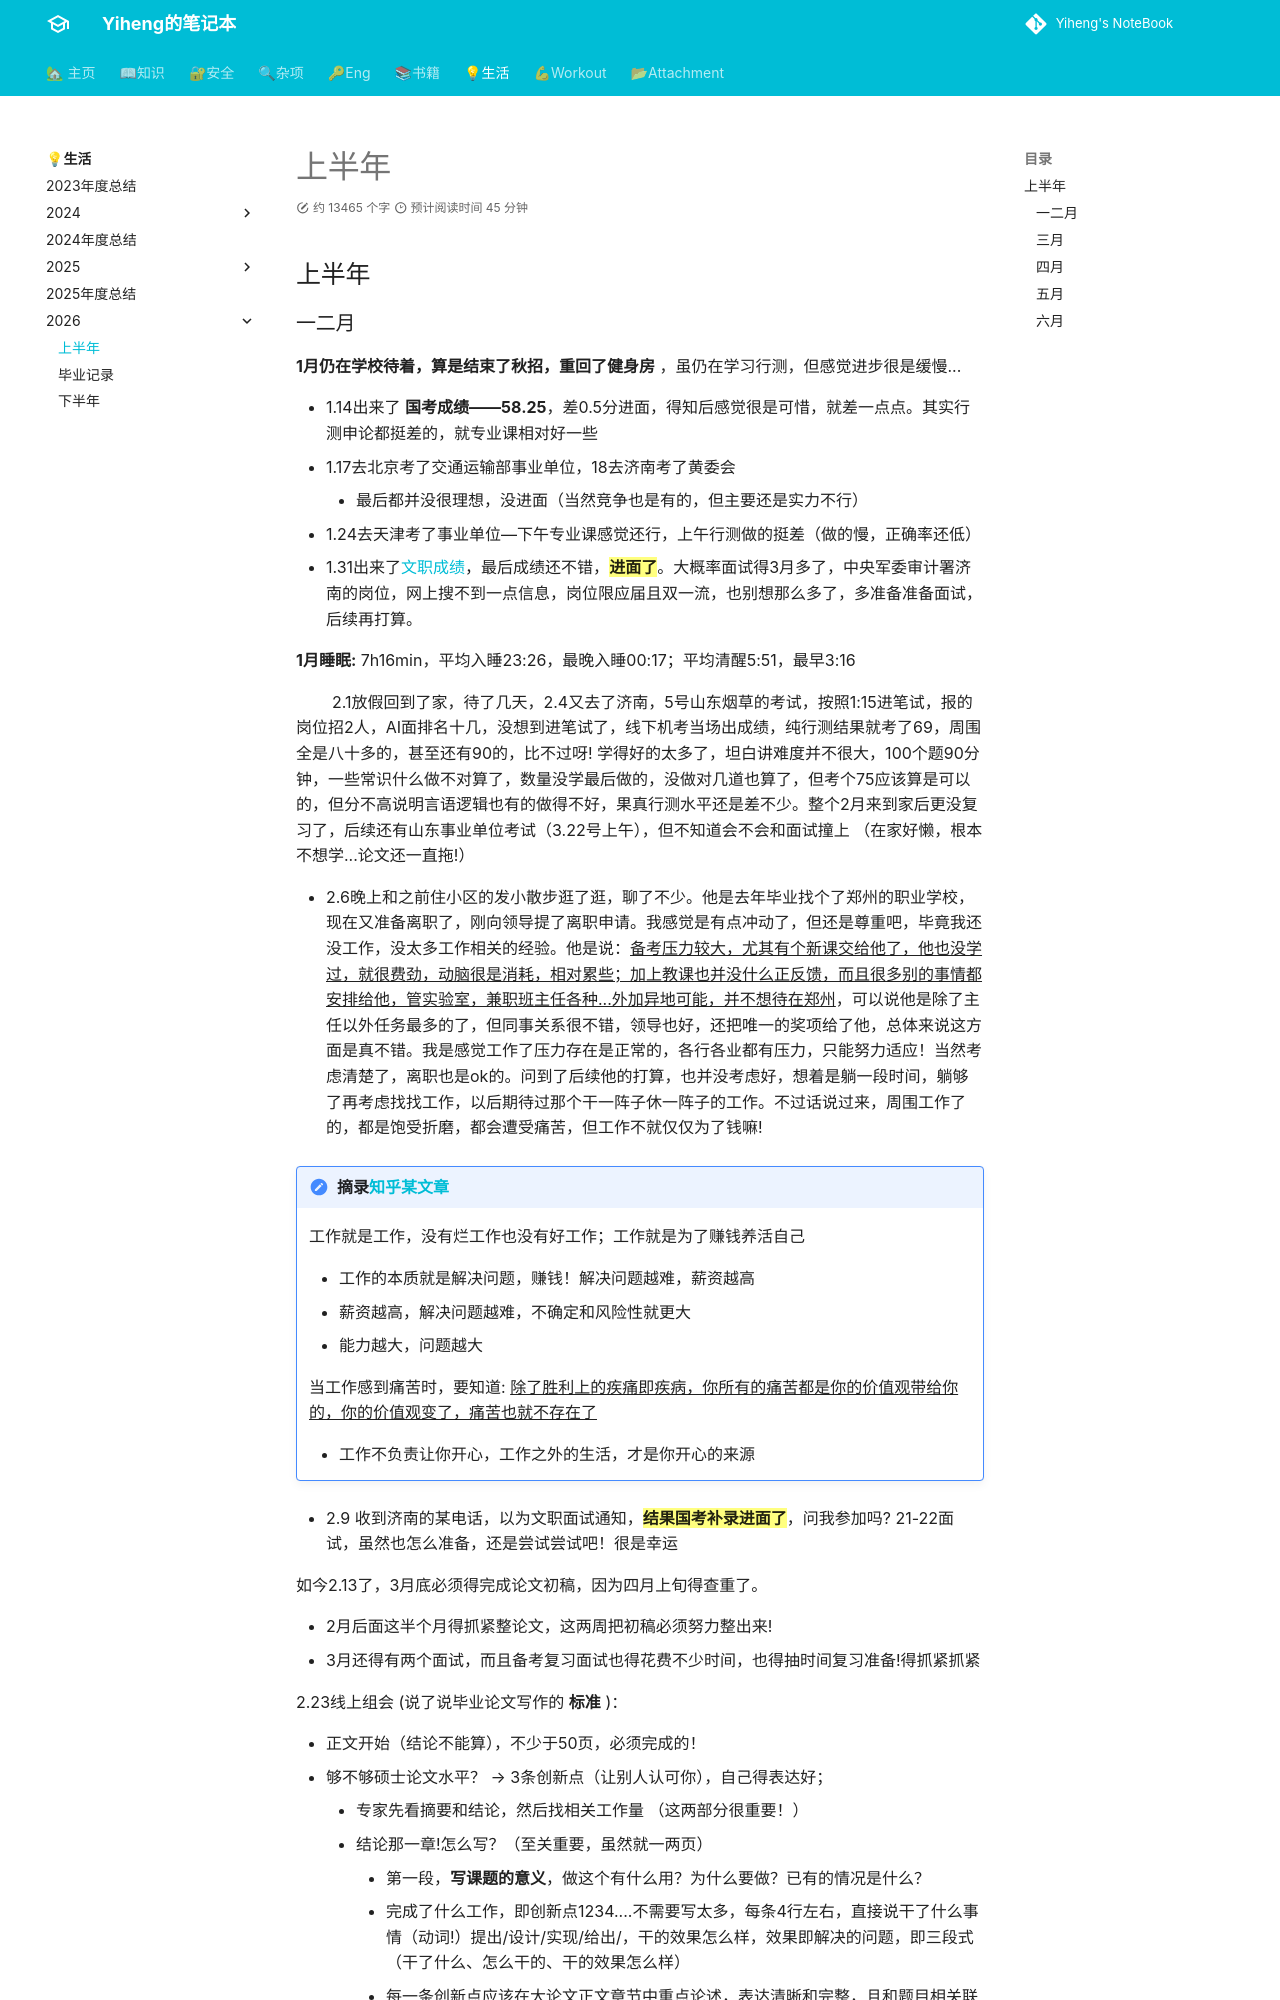

repository: codeheng/codeheng.github.io · page: life/2026/2026_first/index.html · generator: mkdocs

---
comments: true
---

## 上半年

### 一二月

**1月仍在学校待着，算是结束了秋招，重回了健身房** ，虽仍在学习行测，但感觉进步很是缓慢...

- 1.14出来了 **国考成绩——58.25**，差0.5分进面，得知后感觉很是可惜，就差一点点。其实行测申论都挺差的，就专业课相对好一些
- 1.17去北京考了交通运输部事业单位，18去济南考了黄委会
    * 最后都并没很理想，没进面（当然竞争也是有的，但主要还是实力不行）
- 1.24去天津考了事业单位—下午专业课感觉还行，上午行测做的挺差（做的慢，正确率还低）
- 1.31出来了[文职成绩](http://81rc.81.cn/sy/gzdt_210283/16440270.html)，最后成绩还不错，==**进面了**==。大概率面试得3月多了，中央军委审计署济南的岗位，网上搜不到一点信息，岗位限应届且双一流，也别想那么多了，多准备准备面试，后续再打算。


**1月睡眠:** 7h16min，平均入睡23:26，最晚入睡00:17；平均清醒5:51，最早3:16

&nbsp; &nbsp;  &nbsp; &nbsp; 2.1放假回到了家，待了几天，2.4又去了济南，5号山东烟草的考试，按照1:15进笔试，报的岗位招2人，AI面排名十几，没想到进笔试了，线下机考当场出成绩，纯行测结果就考了69，周围全是八十多的，甚至还有90的，比不过呀! 学得好的太多了，坦白讲难度并不很大，100个题90分钟，一些常识什么做不对算了，数量没学最后做的，没做对几道也算了，但考个75应该算是可以的，但分不高说明言语逻辑也有的做得不好，果真行测水平还是差不少。整个2月来到家后更没复习了，后续还有山东事业单位考试（3.22号上午），但不知道会不会和面试撞上 （在家好懒，根本不想学...论文还一直拖!）

- 2.6晚上和之前住小区的发小散步逛了逛，聊了不少。他是去年毕业找个了郑州的职业学校，现在又准备离职了，刚向领导提了离职申请。我感觉是有点冲动了，但还是尊重吧，毕竟我还没工作，没太多工作相关的经验。他是说：^^备考压力较大，尤其有个新课交给他了，他也没学过，就很费劲，动脑很是消耗，相对累些；加上教课也并没什么正反馈，而且很多别的事情都安排给他，管实验室，兼职班主任各种...外加异地可能，并不想待在郑州^^，可以说他是除了主任以外任务最多的了，但同事关系很不错，领导也好，还把唯一的奖项给了他，总体来说这方面是真不错。我是感觉工作了压力存在是正常的，各行各业都有压力，只能努力适应！当然考虑清楚了，离职也是ok的。问到了后续他的打算，也并没考虑好，想着是躺一段时间，躺够了再考虑找找工作，以后期待过那个干一阵子休一阵子的工作。不过话说过来，周围工作了的，都是饱受折磨，都会遭受痛苦，但工作不就仅仅为了钱嘛! 

!!! Note "摘录[知乎某文章](https://www.zhihu.com/question/1940323024697013261/answer/1954822505710715784)"

    工作就是工作，没有烂工作也没有好工作；工作就是为了赚钱养活自己

    - 工作的本质就是解决问题，赚钱！解决问题越难，薪资越高
    - 薪资越高，解决问题越难，不确定和风险性就更大
    - 能力越大，问题越大

    当工作感到痛苦时，要知道: ^^除了胜利上的疾痛即疾病，你所有的痛苦都是你的价值观带给你的，你的价值观变了，痛苦也就不存在了^^

    - 工作不负责让你开心，工作之外的生活，才是你开心的来源

- 2.9 收到济南的某电话，以为文职面试通知，==**结果国考补录进面了**==，问我参加吗? 21-22面试，虽然也怎么准备，还是尝试尝试吧！很是幸运

如今2.13了，3月底必须得完成论文初稿，因为四月上旬得查重了。

- 2月后面这半个月得抓紧整论文，这两周把初稿必须努力整出来!
- 3月还得有两个面试，而且备考复习面试也得花费不少时间，也得抽时间复习准备!得抓紧抓紧

2.23线上组会 (说了说毕业论文写作的 **标准** )：

- 正文开始（结论不能算），不少于50页，必须完成的！
- 够不够硕士论文水平？ --> 3条创新点（让别人认可你），自己得表达好；
      - 专家先看摘要和结论，然后找相关工作量 （这两部分很重要！）
      - 结论那一章!怎么写？（至关重要，虽然就一两页）
          * 第一段，**写课题的意义**，做这个有什么用？为什么要做？已有的情况是什么？
          * 完成了什么工作，即创新点1234....不需要写太多，每条4行左右，直接说干了什么事情（动词!）提出/设计/实现/给出/，干的效果怎么样，效果即解决的问题，即三段式（干了什么、怎么干的、干的效果怎么样）
          * 每一条创新点应该在大论文正文章节中重点论述，表达清晰和完整，且和题目相关联
      - 查重不允许超过20%，要知道重复重点会在哪？怎么写不会重复那么高

24号收到了文职的面试通知，大约七点多通知的，看来加班挺严重，就问问参加否？大约3.10号左右，2.27买了返程的票，回校回校了，在家也待20多天了，还是先准备回学校待一阵子，突击突击毕业论文，再准备准备面试。在家效率还是低的，虽然也不是完全啥没干，但效率总体还是低的，后续最主要的事情也就毕业论文 + 面试！笔试什么的就先放放了，3月多这段时间也没太多时间放在笔试上了。**希望顺利顺利!**


- [X] 2月睡眠：平均睡眠7h36min，平均醒来6:00，平均入睡23:07，最早醒来5:10，最晚入睡23:35；不得不说，在家还是睡眠相对好一些的，更能睡得早一些，甚至有天晚上貌似睡了七个半了，还是非常不错的!
